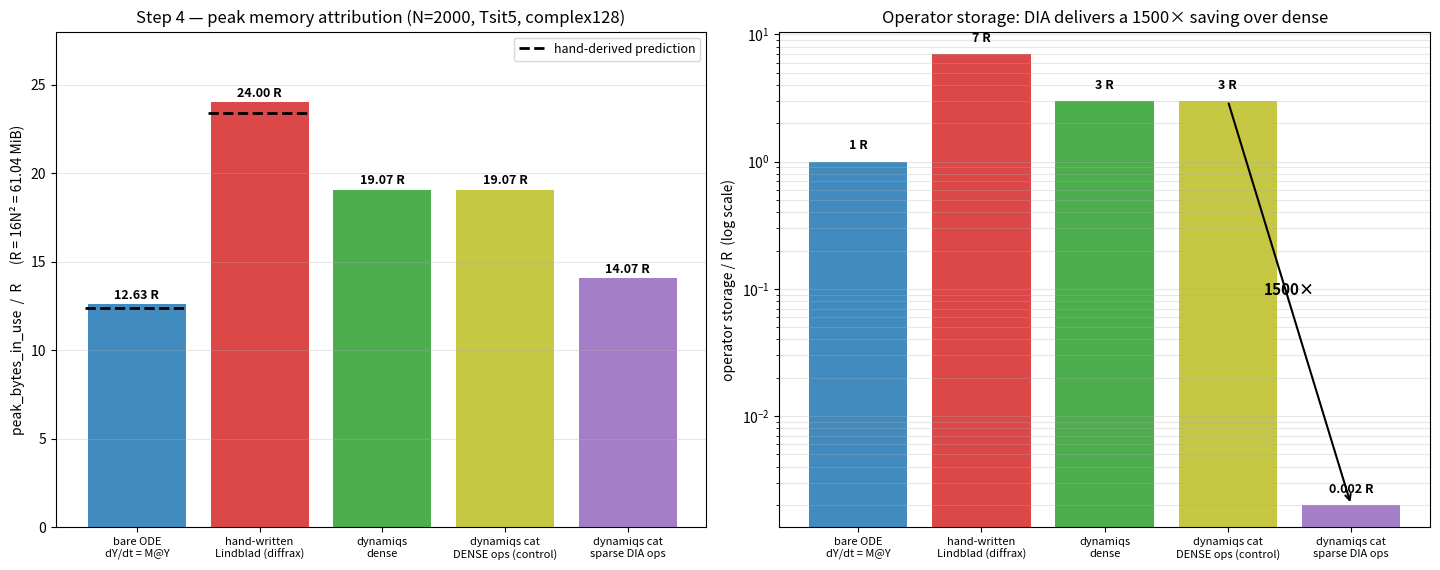

The matplotlib source for this figure: (Note: this script raises an exception after producing the figure.)
"""Step 4 figure: the attribution bar chart."""

import matplotlib

matplotlib.use("Agg")
import matplotlib.pyplot as plt  # noqa: E402
import numpy as np  # noqa: E402

GIB = 1024**3
R = 64_000_000      # 16 * 2000^2, complex128

rows = [
    ("bare ODE\ndY/dt = M@Y", 808_200_192, 12.393, 1.0),
    ("hand-written\nLindblad (diffrax)", 1_536_009_472, 23.393, 7.0),
    ("dynamiqs\ndense", 1_220_209_664, None, 3.0),
    ("dynamiqs cat\nDENSE ops (control)", 1_220_241_152, None, 3.0),
    ("dynamiqs cat\nsparse DIA ops", 900_173_568, None, 0.002),
]

labels = [r[0] for r in rows]
peaks = np.array([r[1] for r in rows], dtype=float)
preds = [r[2] for r in rows]
ops = np.array([r[3] for r in rows], dtype=float)

fig, axes = plt.subplots(1, 2, figsize=(14.5, 5.8))

ax = axes[0]
x = np.arange(len(rows))
bars = ax.bar(x, peaks / R, color=["tab:blue", "tab:red", "tab:green",
                                   "tab:olive", "tab:purple"], alpha=.85)
for i, p in enumerate(preds):
    if p is not None:
        ax.plot([i - .42, i + .42], [p, p], "k--", lw=2,
                label="hand-derived prediction" if i == 1 else None)
for i, (b, v) in enumerate(zip(bars, peaks / R)):
    ax.text(b.get_x() + b.get_width() / 2, v + .3, f"{v:.2f} R",
            ha="center", fontsize=9, fontweight="bold")
ax.set_ylabel("peak_bytes_in_use  /  R      (R = 16N² = 61.04 MiB)")
ax.set_title("Step 4 — peak memory attribution (N=2000, Tsit5, complex128)")
ax.set_xticks(x)
ax.set_xticklabels(labels, fontsize=8)
ax.legend(fontsize=9)
ax.grid(alpha=.3, axis="y")
ax.set_ylim(0, 28)

ax = axes[1]
ax.bar(x, np.maximum(ops, 1e-3), color=["tab:blue", "tab:red", "tab:green",
                                        "tab:olive", "tab:purple"], alpha=.85)
ax.set_yscale("log")
for i, v in enumerate(ops):
    ax.text(i, max(v, 1e-3) * 1.25, f"{v:g} R", ha="center", fontsize=9,
            fontweight="bold")
ax.set_ylabel("operator storage / R  (log scale)")
ax.set_title("Operator storage: DIA delivers a 1500× saving over dense")
ax.set_xticks(x)
ax.set_xticklabels(labels, fontsize=8)
ax.grid(alpha=.3, axis="y", which="both")
ax.annotate("", xy=(4, 0.002), xytext=(3, 3.0),
            arrowprops=dict(arrowstyle="->", color="black", lw=1.5))
ax.text(3.5, 0.09, "1500×", fontsize=11, fontweight="bold", ha="center")

fig.tight_layout()
fig.savefig("data/step4_attribution.png", dpi=130)
print("wrote data/step4_attribution.png")
